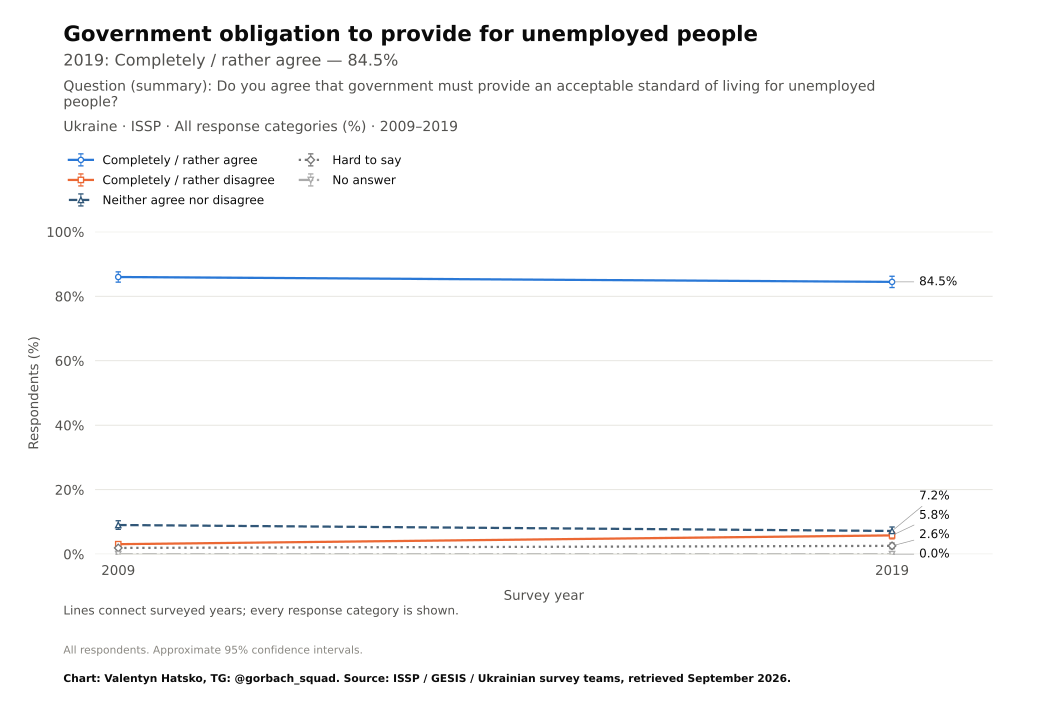

Values plotted in this chart, from the file beside it:
survey, item, year, question_type, source_file, source_field, source_table, source_sha256, response, estimate, se, ci_low, ci_high, n_valid, n_domain, n_psu, kish_n, weight_sum, weighted, variance_method, denominator, excluded_non_numeric_pct, spontaneous_against_democracy_pct, round
ISSP, unemployed_living, 2009, ordinal, ZA5400_v4-0-0.sav, V34, original microdata, ff5bd2c5c8c7ba6e8e7ba11541b464be2d464ddf…, Completely / rather agree, 85.97, 0.814, 84.37, 87.56, 2012, 2012, 2012, 1829, 2012, True, Approximate weighted respondent lineariz…, all eligible adults, , , 
ISSP, unemployed_living, 2019, ordinal, ZA7810_v1-0-0.sav, v23, original microdata, 694abfea6f4a06ec211c0e24428d0bce0acc0f3e…, Completely / rather agree, 84.45, 0.8942, 82.7, 86.21, 2001, 2001, 2001, 1624, 2001, True, Approximate weighted respondent lineariz…, all eligible adults, , , 
ISSP, unemployed_living, 2009, ordinal, ZA5400_v4-0-0.sav, V34, original microdata, ff5bd2c5c8c7ba6e8e7ba11541b464be2d464ddf…, Completely / rather disagree, 3.087, 0.3973, 2.308, 3.866, 2012, 2012, 2012, 1829, 2012, True, Approximate weighted respondent lineariz…, all eligible adults, , , 
ISSP, unemployed_living, 2019, ordinal, ZA7810_v1-0-0.sav, v23, original microdata, 694abfea6f4a06ec211c0e24428d0bce0acc0f3e…, Completely / rather disagree, 5.807, 0.5502, 4.728, 6.886, 2001, 2001, 2001, 1624, 2001, True, Approximate weighted respondent lineariz…, all eligible adults, , , 
ISSP, unemployed_living, 2009, ordinal, ZA5400_v4-0-0.sav, V34, original microdata, ff5bd2c5c8c7ba6e8e7ba11541b464be2d464ddf…, Neither agree nor disagree, 9.027, 0.6779, 7.698, 10.36, 2012, 2012, 2012, 1829, 2012, True, Approximate weighted respondent lineariz…, all eligible adults, , , 
ISSP, unemployed_living, 2019, ordinal, ZA7810_v1-0-0.sav, v23, original microdata, 694abfea6f4a06ec211c0e24428d0bce0acc0f3e…, Neither agree nor disagree, 7.185, 0.6286, 5.952, 8.418, 2001, 2001, 2001, 1624, 2001, True, Approximate weighted respondent lineariz…, all eligible adults, , , 
ISSP, unemployed_living, 2009, ordinal, ZA5400_v4-0-0.sav, V34, original microdata, ff5bd2c5c8c7ba6e8e7ba11541b464be2d464ddf…, Hard to say, 1.919, 0.3168, 1.298, 2.541, 2012, 2012, 2012, 1829, 2012, True, Approximate weighted respondent lineariz…, all eligible adults, , , 
ISSP, unemployed_living, 2019, ordinal, ZA7810_v1-0-0.sav, v23, original microdata, 694abfea6f4a06ec211c0e24428d0bce0acc0f3e…, Hard to say, 2.557, 0.4413, 1.691, 3.422, 2001, 2001, 2001, 1624, 2001, True, Approximate weighted respondent lineariz…, all eligible adults, , , 
ISSP, unemployed_living, 2009, ordinal, ZA5400_v4-0-0.sav, V34, original microdata, ff5bd2c5c8c7ba6e8e7ba11541b464be2d464ddf…, No answer, 0.0, 0.0, 0.0, 0.0, 2012, 2012, 2012, 1829, 2012, True, Approximate weighted respondent lineariz…, all eligible adults, , , 
ISSP, unemployed_living, 2019, ordinal, ZA7810_v1-0-0.sav, v23, original microdata, 694abfea6f4a06ec211c0e24428d0bce0acc0f3e…, No answer, 0.0, 0.0, 0.0, 0.0, 2001, 2001, 2001, 1624, 2001, True, Approximate weighted respondent lineariz…, all eligible adults, , , 
